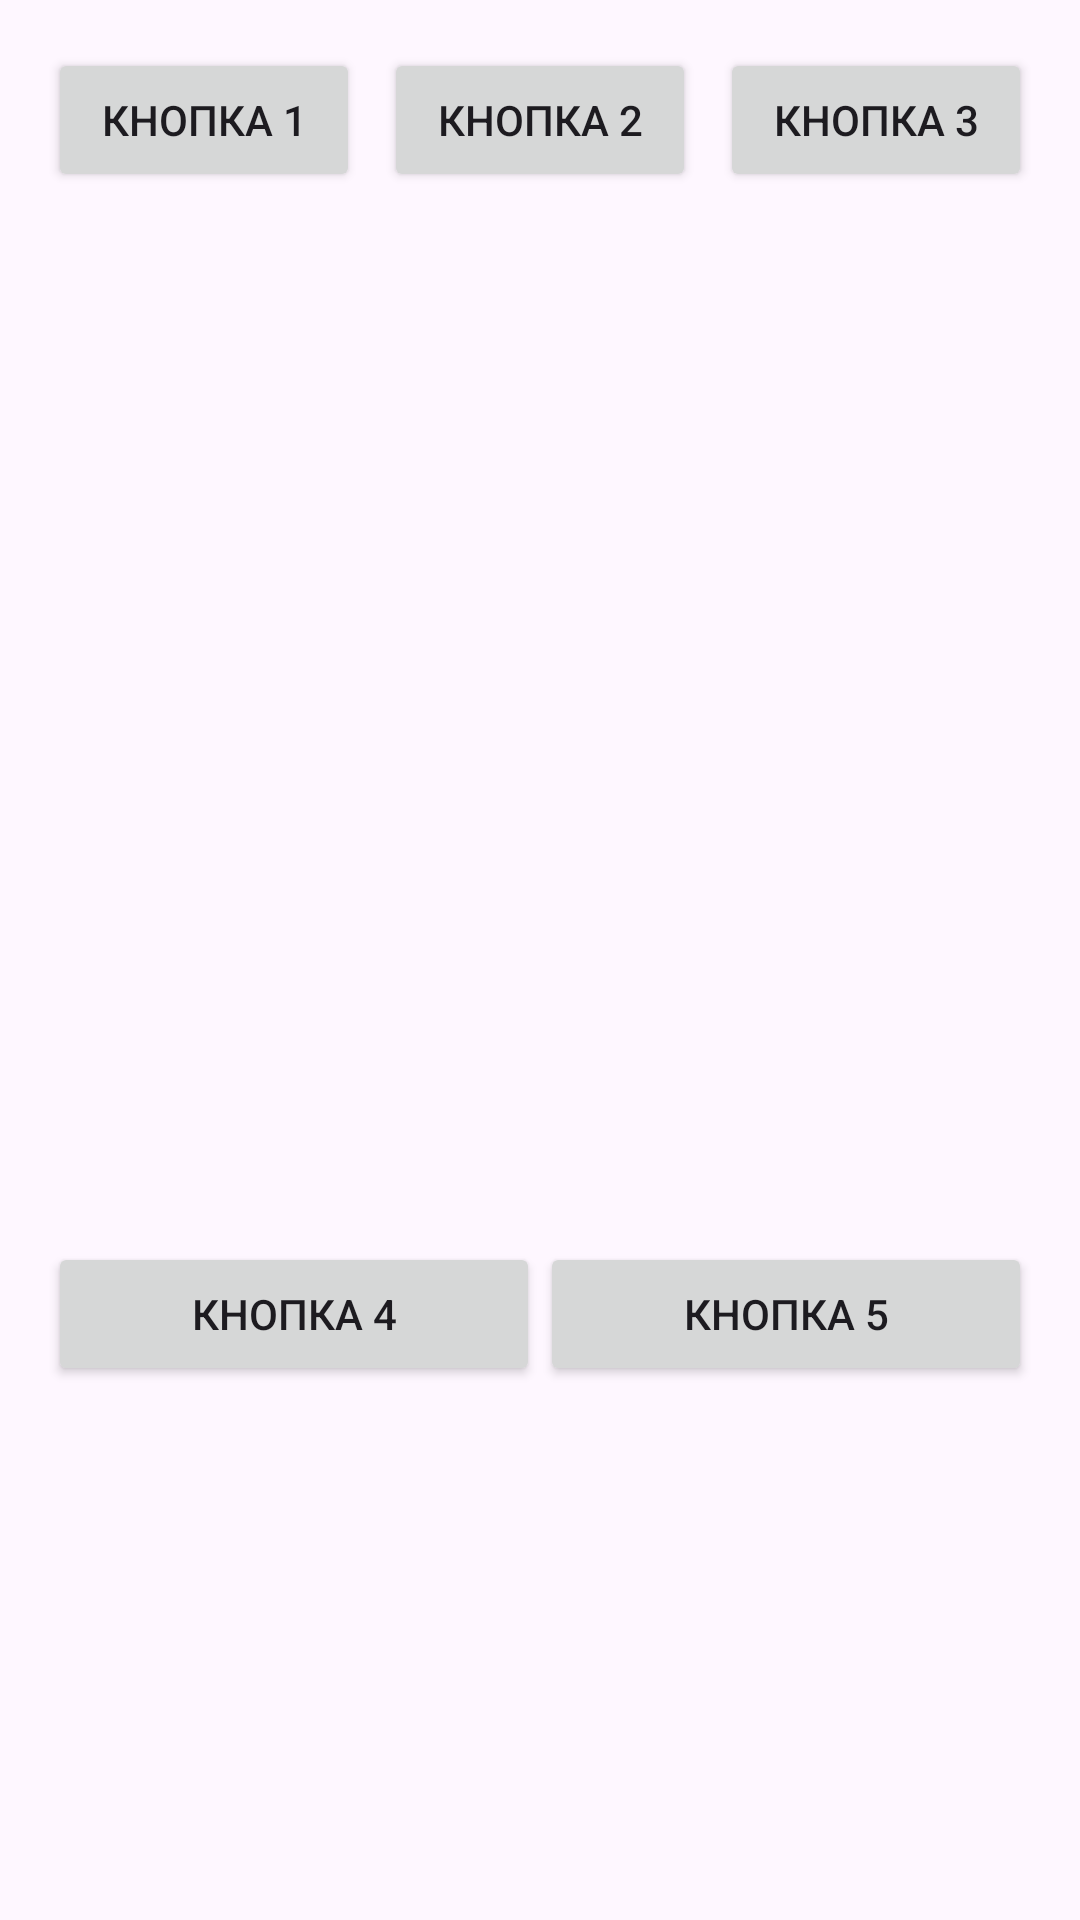

The Android layout XML behind this screen, and the referenced resources:
<!-- AndroidManifest.xml: application theme Theme.Labatwo -->
<!-- res/layout/activity_second.xml -->
<?xml version="1.0" encoding="utf-8"?>
<LinearLayout xmlns:android="http://schemas.android.com/apk/res/android"
    xmlns:tools="http://schemas.android.com/tools"
    android:layout_width="match_parent"
    android:layout_height="match_parent"
    android:orientation="vertical"
    android:padding="16dp">

        <LinearLayout
            android:layout_width="match_parent"
            android:layout_height="wrap_content"
            android:orientation="horizontal">

                <Button
                    android:id="@+id/button1"
                    android:layout_width="0dp"
                    android:layout_height="wrap_content"
                    android:layout_weight="1"
                    android:text="Кнопка 1"
                    android:layout_marginEnd="4dp"/>

                <Button
                    android:id="@+id/button2"
                    android:layout_width="0dp"
                    android:layout_height="wrap_content"
                    android:layout_weight="1"
                    android:text="Кнопка 2"
                    android:layout_marginStart="4dp"
                    android:layout_marginEnd="4dp"/>

                <Button
                    android:id="@+id/button3"
                    android:layout_width="0dp"
                    android:layout_height="wrap_content"
                    android:layout_weight="1"
                    android:text="Кнопка 3"
                    android:layout_marginStart="4dp"/>
        </LinearLayout>

        <Space
            android:layout_width="match_parent"
            android:layout_height="350dp"/>

        <LinearLayout
            android:layout_width="match_parent"
            android:layout_height="wrap_content"
            android:orientation="horizontal">

                <Button
                    android:id="@+id/button4"
                    android:layout_width="0dp"
                    android:layout_height="wrap_content"
                    android:layout_weight="1"
                    android:text="Кнопка 4"/>

                <Button
                    android:id="@+id/button5"
                    android:layout_width="0dp"
                    android:layout_height="wrap_content"
                    android:layout_weight="1"
                    android:text="Кнопка 5"
                    android:layout_gravity="center_vertical"/>
        </LinearLayout>

        <Space
            android:layout_width="match_parent"
            android:layout_height="300dp"/>

        <LinearLayout
            android:layout_width="match_parent"
            android:layout_height="wrap_content"
            android:orientation="horizontal">

                <Button
                    android:id="@+id/button6"
                    android:layout_width="0dp"
                    android:layout_height="wrap_content"
                    android:layout_weight="1"
                    android:text="Кнопка 6"
                    android:layout_marginEnd="2dp"/>

                <Button
                    android:id="@+id/button7"
                    android:layout_width="0dp"
                    android:layout_height="wrap_content"
                    android:layout_weight="1"
                    android:text="Кнопка 7"
                    android:layout_marginStart="2dp"
                    android:layout_marginEnd="2dp"/>

                <Button
                    android:id="@+id/button8"
                    android:layout_width="0dp"
                    android:layout_height="wrap_content"
                    android:layout_weight="2"
                    android:text="Кнопка 8"
                    android:layout_marginStart="2dp"/>
        </LinearLayout>

</LinearLayout>
<!-- resources referenced by this layout -->
<resources>
  <style name="Theme.Labatwo" parent="Base.Theme.Labatwo" />
  <style name="Base.Theme.Labatwo" parent="Theme.Material3.DayNight.NoActionBar">
          
          
      </style>
</resources>
